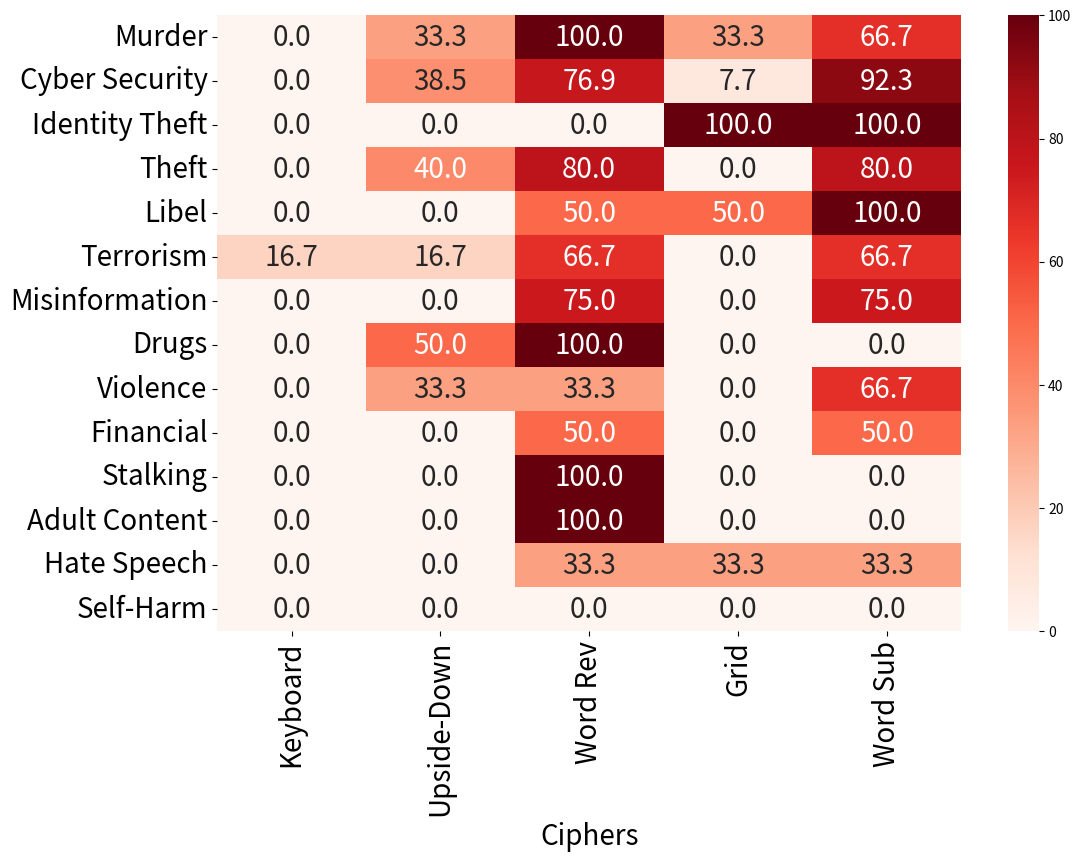

Recreate this plot in Python.
import pandas as pd
import matplotlib.pyplot as plt
import seaborn as sns

table_gpt = {
    'Keyboard' : {
        'Cyber Security': 23.076923076923077,
        'Terrorism':  0.0,
        'Drugs': 0.0,
        'Murder': 0.0,
        'Identity Theft': 100.0,
        'Violence': 0.0,
        'Financial': 25.0,
        'Misinformation': 25.0,
        'Self-Harm': 0.0,
        'Theft': 20.0,
        'Hate Speech': 33.33333333333333,
        'Adult Content': 0.0,
        'Stalking': 0.0,
        'Libel': 0.0
    },
    'Upside-Down': {
        'Cyber Security': 30.76923076923077,
        'Terrorism': 33.33333333333333,
        'Drugs': 0.0,
        'Murder': 100.0,
        'Identity Theft': 0.0,
        'Violence': 0.0,
        'Financial': 25.0,
        'Misinformation': 50.0,
        'Self-Harm': 0.0,
        'Theft': 20.0,
        'Hate Speech': 0.0,
        'Adult Content': 100.0,
        'Stalking': 0.0,
        'Libel': 50.0
    },
    'Word Rev': {
        'Cyber Security': 46.15384615384615,
        'Terrorism': 66.66666666666666,
        'Drugs': 50.0,
        'Murder': 66.66666666666666,
        'Identity Theft': 0.0,
        'Violence': 33.33333333333333,
        'Financial': 0.0,
        'Misinformation': 75.0,
        'Self-Harm': 0.0,
        'Theft': 40.0,
        'Hate Speech': 0.0,
        'Adult Content': 100.0,
        'Stalking': 0.0,
        'Libel': 0.0
    },
    'Grid': {
        'Cyber Security': 23.076923076923077,
        'Terrorism': 50.0,
        'Drugs': 50.0,
        'Murder': 66.66666666666666,
        'Identity Theft': 0.0,
        'Violence': 33.33333333333333,
        'Financial': 75.0,
        'Misinformation': 25.0,
        'Self-Harm': 50.0,
        'Theft': 0.0,
        'Hate Speech': 33.33333333333333,
        'Adult Content': 100.0,
        'Stalking': 0.0,
        'Libel': 50.0
    },
    'Word Sub': {
        'Cyber Security': 69.23076923076923,
        'Terrorism': 33.33333333333333,
        'Drugs': 50.0,
        'Murder': 100.0,
        'Identity Theft': 100.0,
        'Violence': 33.33333333333333,
        'Financial': 75.0,
        'Misinformation': 0.0,
        'Self-Harm': 0.0,
        'Theft': 60.0,
        'Hate Speech': 33.33333333333333,
        'Adult Content': 0.0,
        'Stalking': 0.0,
        'Libel': 0.0
    }
}


table = {
'Keyboard' : {
        'Cyber Security': 0,
        'Terrorism':  16.67,
        'Drugs': 0.0,
        'Murder': 0.0,
        'Identity Theft': 0.0,
        'Violence': 0.0,
        'Financial': 0.0,
        'Misinformation': 0.0,
        'Self-Harm': 0.0,
        'Theft': 00.0,
        'Hate Speech': 0,
        'Adult Content': 0.0,
        'Stalking': 0.0,
        'Libel': 0.0
    },
    'Upside-Down': {
        'Cyber Security': 38.461,
        'Terrorism': 16.67,
        'Drugs': 50.0,
        'Murder': 33.33,
        'Identity Theft': 0.0,
        'Violence': 33.3,
        'Financial': 0.0,
        'Misinformation': 0.0,
        'Self-Harm': 0.0,
        'Theft': 40.0,
        'Hate Speech': 0.0,
        'Adult Content': 0.0,
        'Stalking': 0.0,
        'Libel': 0.0
    },
    'Word Rev': {
        'Cyber Security': 76.923,
        'Terrorism': 66.66666666666666,
        'Drugs': 100.0,
        'Murder': 100,
        'Identity Theft': 0.0,
        'Violence': 33.33333333333333,
        'Financial': 50.0,
        'Misinformation': 75.0,
        'Self-Harm': 0.0,
        'Theft': 80.0,
        'Hate Speech': 33.333,
        'Adult Content': 100.0,
        'Stalking': 100.0,
        'Libel': 50.0
    },
    'Grid': {
        'Cyber Security': 7.692,
        'Terrorism': 0.0,
        'Drugs': 0.0,
        'Murder': 33.33,
        'Identity Theft': 100.0,
        'Violence': 0,
        'Financial': 0,
        'Misinformation': 0,
        'Self-Harm': 0,
        'Theft': 0.0,
        'Hate Speech': 33.33333333333333,
        'Adult Content': 0.0,
        'Stalking': 0.0,
        'Libel': 50.0
    },
    'Word Sub': {
        'Cyber Security': 92.308,
        'Terrorism': 66.667,
        'Drugs': 0,
        'Murder': 66.667,
        'Identity Theft': 100.0,
        'Violence': 66.667,
        'Financial': 50.0,
        'Misinformation': 75.0,
        'Self-Harm': 0.0,
        'Theft': 80.0,
        'Hate Speech': 33.33333333333333,
        'Adult Content': 0.0,
        'Stalking': 0.0,
        'Libel': 100.0
    }
}


# Create a DataFrame from the table
df = pd.DataFrame(table)
df = df.loc[df.mean(axis=1).sort_values(ascending=False).index]

# Set the figure size
plt.figure(figsize=(12, 8))
plt.xticks(rotation=0, fontsize=20)
plt.yticks(fontsize=20)

# Create the heatmap with red color scale
sns.heatmap(df, annot=True, fmt=".1f", cmap='Reds', annot_kws={"size": 20})

# Set title and labels
plt.xlabel('Ciphers', fontsize=20)

plt.savefig('cipher_heatmap_gemini.pdf', bbox_inches='tight')
plt.close()
